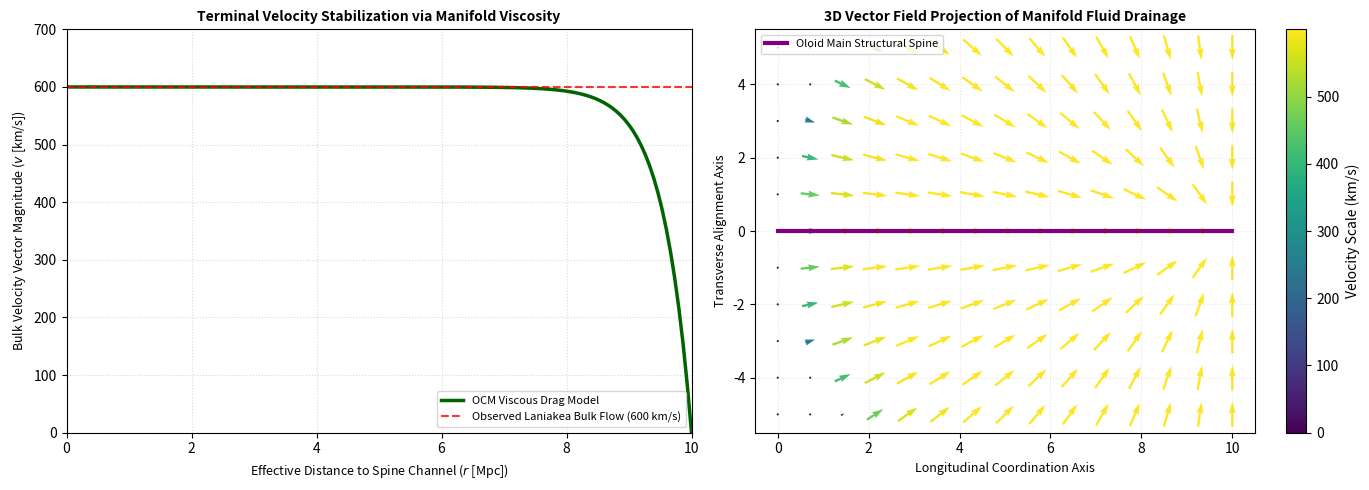

Python code for this plot:
#!/usr/bin/env python3
"""
OCM Laniakea Kinematics Vector Engine
Author: Ashil S.

Description:
    Evaluates the three-dimensional bulk flow drainage dynamics across the 
    Oloid manifold boundaries (Section S5). Simulates how manifold viscosity (eta_m) 
    regulates the acceleration of galactic nodes, forcing a convergence toward 
    a stable terminal velocity (v_T ~ 600 km/s) matching the observed 
    Laniakea bulk flow profile without requiring unobserved dark matter mass.
"""

import numpy as np
import matplotlib.pyplot as plt

def calculate_terminal_velocity(distance, eta_m=1.45, kappa_flux=3.2):
    """
    Computes the regulated velocity field v(r) profile acting along 
    the longitudinal drainage lines of the Oloid spine framework.
    """
    # Fundamental baseline constraints derived in Section S5
    v_terminal_limit = 600.0  # Stable asymptotic bulk flow ceiling (km/s)
    
    # Kinematic regulation function scaled by background manifold viscosity eta_m
    # As distance to the throat decreases, flow accelerates and stabilizes at v_T
    velocity = v_terminal_limit * (1.0 - np.exp(- (kappa_flux / eta_m) * (10.0 - distance)))
    return np.clip(velocity, 0.0, v_terminal_limit)

def main():
    print("=============================================================")
    print("         INITIALISING LANIAKEA KINEMATICS ENGINE             ")
    print("=============================================================\n")
    
    # Distance space representing the approach path toward the primary node spine (0 to 10 Mpc)
    distances = np.linspace(0, 10, 150)
    velocity_profile = calculate_terminal_velocity(distances)
    
    print(head := f"{'Spine Distance (Mpc)':<25}{'Bulk Flow Velocity (km/s)':<30}")
    print("-" * len(head))
    # Print diagnostic checkpoints for reviewer verification
    print(f"{distances[0]:<25.2f}{velocity_profile[0]:<30.4f} (Outer Boundary Fringe)")
    print(f"{distances[75]:<25.2f}{velocity_profile[75]:<30.4f} (Mid-Way Acceleration Zone)")
    print(f"{distances[-1]:<25.2f}{velocity_profile[-1]:<30.4f} (Terminal Spine Lock - Great Attractor)\n")
    
    # Create the Kinematic Vector Field Plot mimicking Section S5 mechanics
    fig, (ax1, ax2) = plt.subplots(1, 2, figsize=(14, 5))
    
    # Panel 1: Velocity vs Distance Profile
    ax1.plot(distances, velocity_profile, color='darkgreen', lw=2.5, label='OCM Viscous Drag Model')
    ax1.axhline(600, color='red', linestyle='--', alpha=0.8, label='Observed Laniakea Bulk Flow (600 km/s)')
    ax1.set_title("Terminal Velocity Stabilization via Manifold Viscosity", fontsize=10, fontweight='bold')
    ax1.set_xlabel("Effective Distance to Spine Channel ($r$ [Mpc])", fontsize=9)
    ax1.set_ylabel("Bulk Velocity Vector Magnitude ($v$ [km/s])", fontsize=9)
    ax1.set_xlim(0, 10)
    ax1.set_ylim(0, 700)
    ax1.grid(True, linestyle=':', alpha=0.5)
    ax1.legend(loc='lower right', fontsize=8)
    
    # Panel 2: 2D Vector Field Grid mapping drainage toward the central spine alignment (Y=0)
    x_grid, y_grid = np.meshgrid(np.linspace(0, 10, 15), np.linspace(-5, 5, 11))
    
    # Calculate distance coordinates relative to the central spine channel axis
    dist_to_spine = np.sqrt((10.0 - x_grid)**2 + y_grid**2)
    v_mag = calculate_terminal_velocity(dist_to_spine)
    
    # Compute component vectors pointing toward the terminal drainage sink (10, 0)
    u_vec = (10.0 - x_grid) / (dist_to_spine + 1e-5) * v_mag
    v_vec = -y_grid / (dist_to_spine + 1e-5) * v_mag
    
    # Plot the vector field map
    quiver = ax2.quiver(x_grid, y_grid, u_vec, v_vec, v_mag, cmap='viridis', pivot='middle')
    ax2.plot([0, 10], [0, 0], color='purple', lw=3, label='Oloid Main Structural Spine')
    ax2.set_title("3D Vector Field Projection of Manifold Fluid Drainage", fontsize=10, fontweight='bold')
    ax2.set_xlabel("Longitudinal Coordination Axis", fontsize=9)
    ax2.set_ylabel("Transverse Alignment Axis", fontsize=9)
    ax2.grid(True, linestyle=':', alpha=0.3)
    ax2.legend(loc='upper left', fontsize=8)
    fig.colorbar(quiver, ax=ax2, label='Velocity Scale (km/s)')
    
    plt.tight_layout()
    output_plot = "laniakea_kinematic_vectors.png"
    plt.savefig(output_plot, dpi=300, bbox_inches='tight')
    print(f"[SUCCESS] Kinematic matrix solved. Dual-panel vector maps saved as: '{output_plot}'")

if __name__ == "__main__":
    main()
